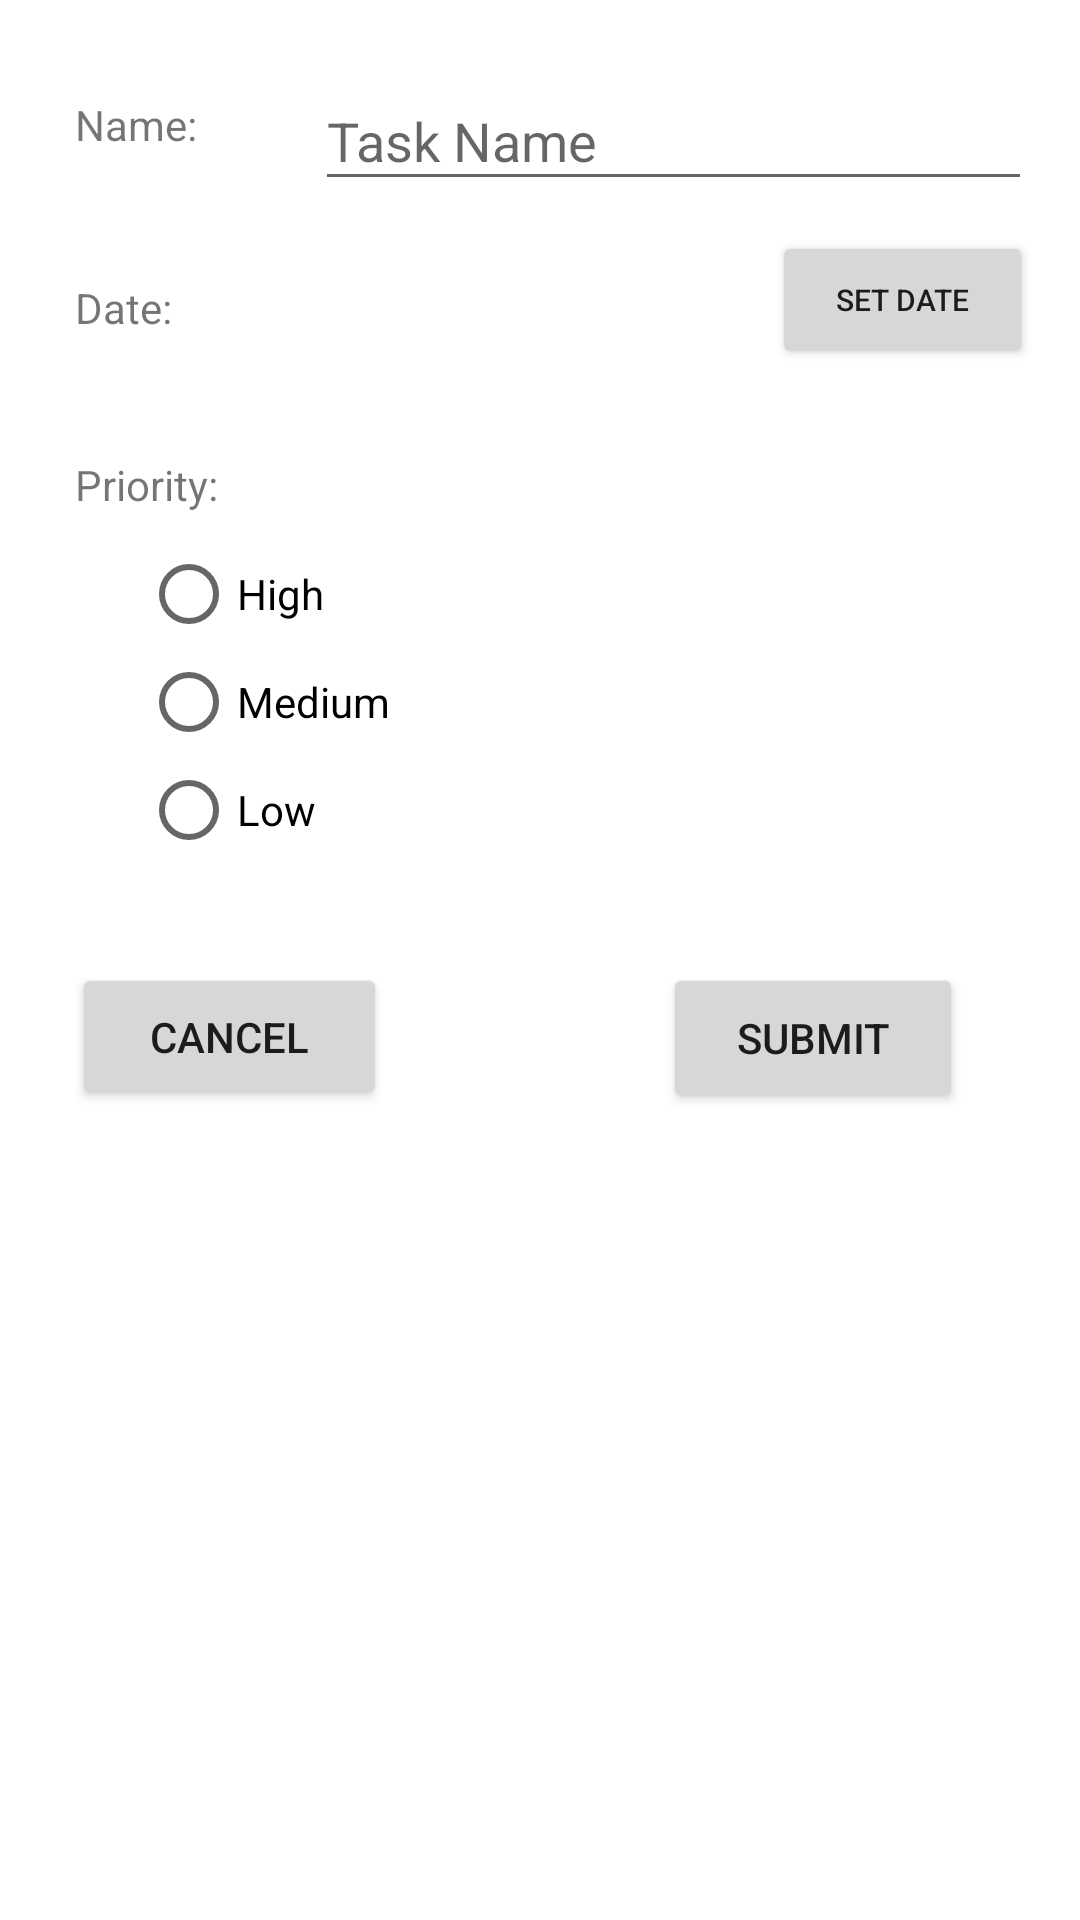

Here is an Android app screen rendered from its layout file. Give the layout XML and the strings, colors and styles it references.
<!-- AndroidManifest.xml: application theme Theme.Pflug_HW03 -->
<!-- res/layout/fragment_create_task.xml -->
<?xml version="1.0" encoding="utf-8"?>
<androidx.constraintlayout.widget.ConstraintLayout xmlns:android="http://schemas.android.com/apk/res/android"
    xmlns:app="http://schemas.android.com/apk/res-auto"
    xmlns:tools="http://schemas.android.com/tools"
    android:id="@+id/frameLayout3"
    android:layout_width="match_parent"
    android:layout_height="match_parent"
    tools:context=".CreateTaskFragment">

    <TextView
        android:id="@+id/create_task_name_label"
        android:layout_width="wrap_content"
        android:layout_height="wrap_content"
        android:layout_marginStart="25dp"
        android:layout_marginTop="32dp"
        android:layout_marginEnd="45dp"
        android:text="@string/create_task_name_label"
        app:layout_constraintEnd_toStartOf="@+id/create_task_name_textbox"
        app:layout_constraintHorizontal_bias="0.0"
        app:layout_constraintStart_toStartOf="parent"
        app:layout_constraintTop_toTopOf="parent" />

    <EditText
        android:id="@+id/create_task_name_textbox"
        android:layout_width="239dp"
        android:layout_height="43dp"
        android:layout_marginTop="24dp"
        android:layout_marginEnd="16dp"
        android:ems="10"
        android:hint="@string/create_task_name_hint_text"
        android:inputType="textPersonName"
        app:layout_constraintEnd_toEndOf="parent"
        app:layout_constraintTop_toTopOf="parent" />

    <TextView
        android:id="@+id/create_task_date_label"
        android:layout_width="wrap_content"
        android:layout_height="wrap_content"
        android:layout_marginStart="25dp"
        android:layout_marginTop="42dp"
        android:text="@string/create_task_date_label"
        app:layout_constraintStart_toStartOf="parent"
        app:layout_constraintTop_toBottomOf="@+id/create_task_name_label" />

    <TextView
        android:id="@+id/create_task_date_text"
        android:layout_width="wrap_content"
        android:layout_height="wrap_content"
        android:layout_marginTop="25dp"
        android:text="@string/create_task_date_text"
        app:layout_constraintEnd_toStartOf="@+id/create_task_set_date_button"
        app:layout_constraintHorizontal_bias="0.116"
        app:layout_constraintStart_toEndOf="@+id/create_task_date_label"
        app:layout_constraintTop_toBottomOf="@+id/create_task_name_textbox"
        tools:text="asdf" />

    <Button
        android:id="@+id/create_task_set_date_button"
        android:layout_width="87dp"
        android:layout_height="46dp"
        android:layout_marginStart="200dp"
        android:layout_marginTop="10dp"
        android:layout_marginEnd="16dp"
        android:text="@string/create_task_set_date_button_text"
        android:textSize="10sp"
        app:layout_constraintEnd_toEndOf="parent"
        app:layout_constraintStart_toEndOf="@+id/create_task_date_label"
        app:layout_constraintTop_toBottomOf="@+id/create_task_name_textbox" />

    <TextView
        android:id="@+id/create_task_priority_label"
        android:layout_width="wrap_content"
        android:layout_height="wrap_content"
        android:layout_marginStart="25dp"
        android:layout_marginTop="40dp"
        android:layout_marginEnd="287dp"
        android:text="@string/create_task_priority_label"
        app:layout_constraintEnd_toEndOf="parent"
        app:layout_constraintHorizontal_bias="0.0"
        app:layout_constraintStart_toStartOf="parent"
        app:layout_constraintTop_toBottomOf="@+id/create_task_date_label" />

    <RadioGroup
        android:id="@+id/create_task_priority_radiogroup"
        android:layout_width="106dp"
        android:layout_height="121dp"
        android:layout_marginStart="47dp"
        android:layout_marginTop="9dp"
        android:layout_marginEnd="207dp"
        app:layout_constraintEnd_toEndOf="parent"
        app:layout_constraintStart_toStartOf="parent"
        app:layout_constraintTop_toBottomOf="@+id/create_task_priority_label">

        <RadioButton
            android:id="@+id/create_task_priority_high_radiobutton"
            android:layout_width="match_parent"
            android:layout_height="36dp"
            android:text="@string/create_task_priority_high_radio" />

        <RadioButton
            android:id="@+id/create_task_priority_medium_radiobutton"
            android:layout_width="match_parent"
            android:layout_height="36dp"
            android:text="@string/create_task_priority_medium_radio" />

        <RadioButton
            android:id="@+id/create_task_priority_low_radiobutton"
            android:layout_width="match_parent"
            android:layout_height="36dp"
            android:text="@string/create_task_priority_low_radio" />
    </RadioGroup>

    <Button
        android:id="@+id/create_task_cancel_button"
        android:layout_width="105dp"
        android:layout_height="49dp"
        android:layout_marginStart="24dp"
        android:layout_marginTop="20dp"
        android:text="@string/create_task_cancel_button_text"
        app:layout_constraintStart_toStartOf="parent"
        app:layout_constraintTop_toBottomOf="@+id/create_task_priority_radiogroup" />

    <Button
        android:id="@+id/create_task_submit_button"
        android:layout_width="100dp"
        android:layout_height="50dp"
        android:layout_marginStart="92dp"
        android:layout_marginTop="20dp"
        android:text="@string/create_task_submit_button_text"
        app:layout_constraintEnd_toEndOf="parent"
        app:layout_constraintHorizontal_bias="0.0"
        app:layout_constraintStart_toEndOf="@+id/create_task_cancel_button"
        app:layout_constraintTop_toBottomOf="@+id/create_task_priority_radiogroup" />

</androidx.constraintlayout.widget.ConstraintLayout>
<!-- resources referenced by this layout -->
<resources>
  <string name="create_task_cancel_button_text">Cancel</string>
  <string name="create_task_date_label">Date: </string>
  <string name="create_task_date_text" />
  <string name="create_task_name_hint_text">Task Name</string>
  <string name="create_task_name_label">Name: </string>
  <string name="create_task_priority_high_radio">High</string>
  <string name="create_task_priority_label">Priority: </string>
  <string name="create_task_priority_low_radio">Low</string>
  <string name="create_task_priority_medium_radio">Medium</string>
  <string name="create_task_set_date_button_text">Set date</string>
  <string name="create_task_submit_button_text">Submit</string>
  <style name="Theme.Pflug_HW03" parent="Theme.MaterialComponents.DayNight.DarkActionBar">
          
          <item name="colorPrimary">@color/purple_500</item>
          <item name="colorPrimaryVariant">@color/purple_700</item>
          <item name="colorOnPrimary">@color/white</item>
          
          <item name="colorSecondary">@color/teal_200</item>
          <item name="colorSecondaryVariant">@color/teal_700</item>
          <item name="colorOnSecondary">@color/black</item>
          
          <item name="android:statusBarColor" tools:targetApi="l">?attr/colorPrimaryVariant</item>
          
      </style>
  <!-- not gathered from this repository: default colours our renderer supplied (Android Studio template values) -->
  <color name="purple_500">#FF6200EE</color>
  <color name="purple_700">#FF3700B3</color>
  <color name="teal_200">#FF03DAC5</color>
  <color name="teal_700">#FF018786</color>
  <color name="black">#FF000000</color>
  <color name="white">#FFFFFFFF</color>
</resources>
